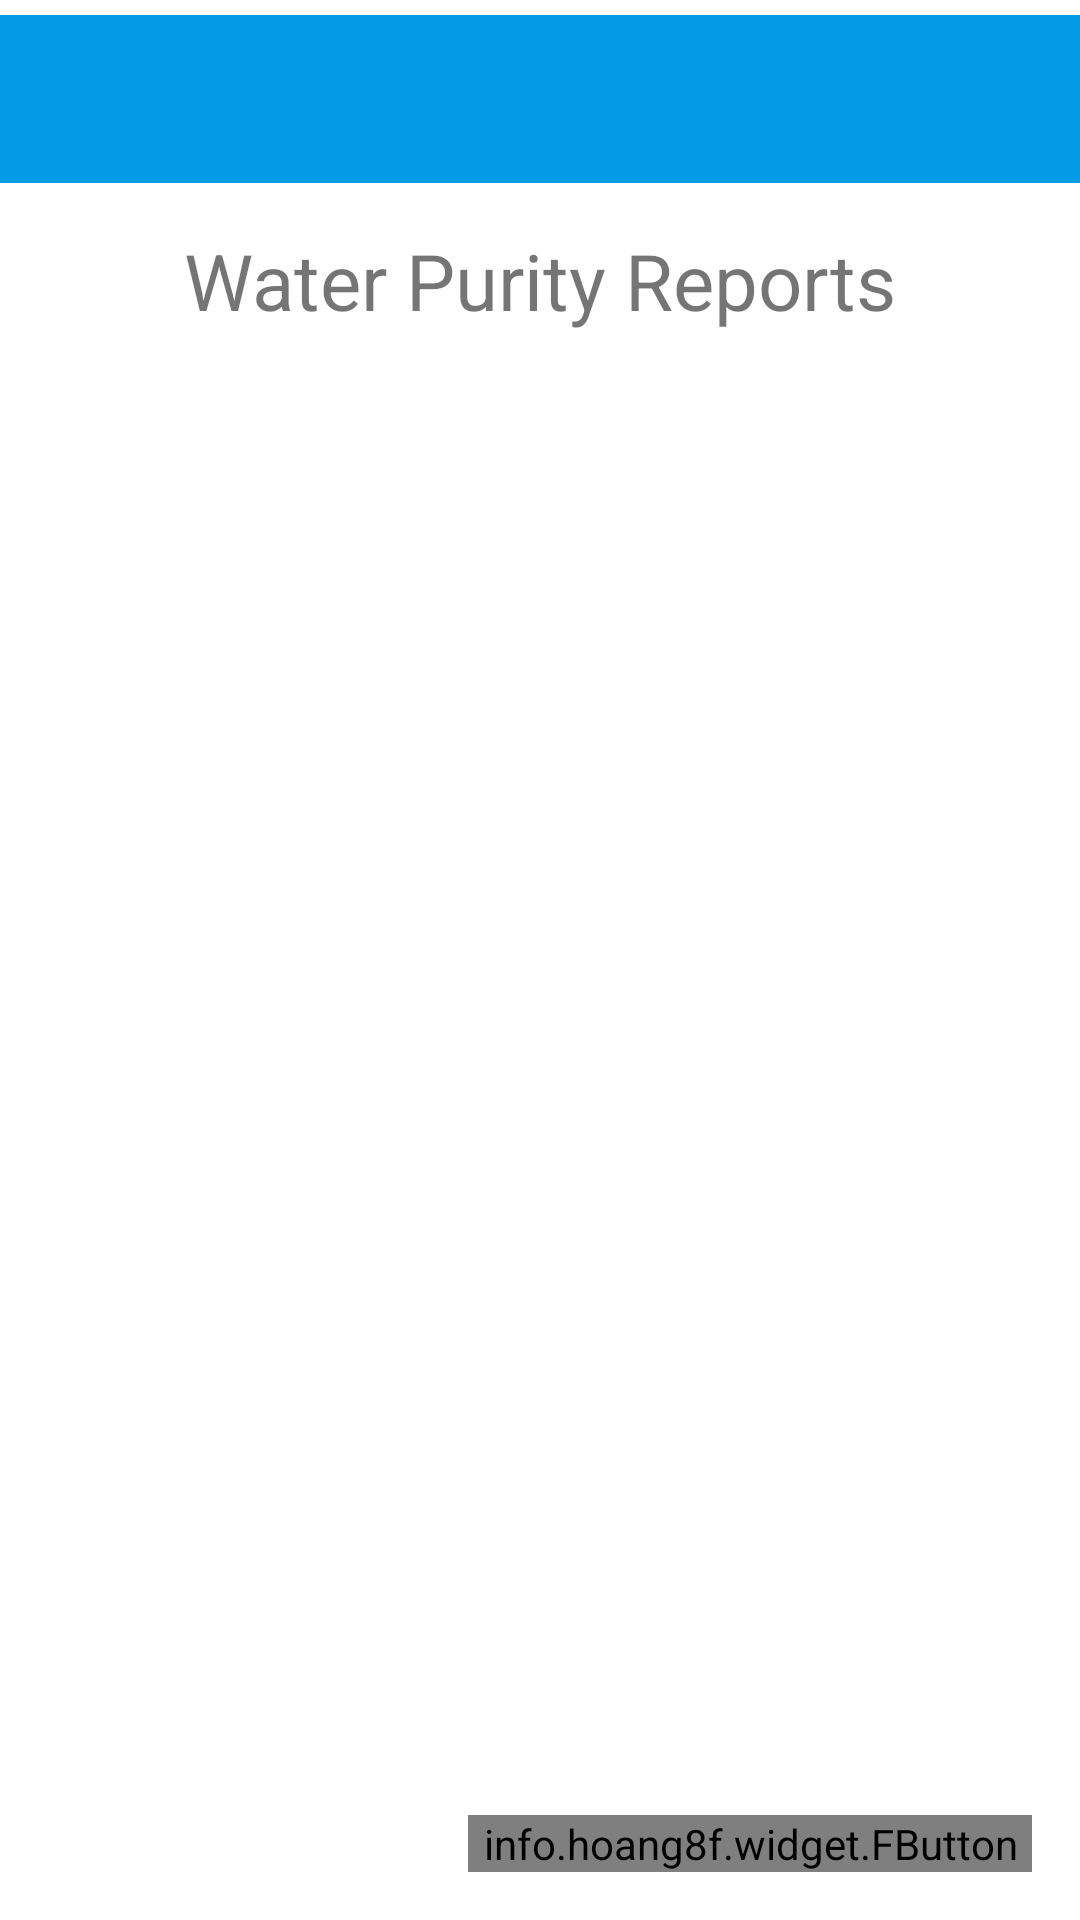

Write the Android layout XML for this screen, with the resource values it uses.
<!-- AndroidManifest.xml: application theme AppTheme -->
<!-- res/layout/activity_purity_reports_list.xml -->
<?xml version="1.0" encoding="utf-8"?>
<RelativeLayout xmlns:android="http://schemas.android.com/apk/res/android"
    xmlns:tools="http://schemas.android.com/tools"
    xmlns:fbutton="http://schemas.android.com/apk/res-auto"
    android:layout_width="match_parent"
    android:layout_height="match_parent"
    android:paddingBottom="@dimen/activity_vertical_margin"
    android:paddingLeft="0dp"
    android:paddingRight="0dp"
    android:paddingTop="5dp"
    android:background="#FFF"
    tools:context="project.waterSystem.Controller.PurityReportsListActivity">

    <info.hoang8f.widget.FButton
        android:text="Return to Main"
        android:layout_width="wrap_content"
        android:layout_height="wrap_content"
        android:id="@+id/ReturnButton"
        android:textColor="#FFF"
        android:fontFamily="sans-serif-light"
        fbutton:buttonColor="#039BE5"
        fbutton:shadowColor="#0277bd"
        fbutton:shadowEnabled="true"
        fbutton:shadowHeight="5dp"
        fbutton:cornerRadius="10dp"
        android:layout_marginEnd="16dp"
        android:layout_alignParentBottom="true"
        android:layout_alignParentEnd="true"
        android:paddingLeft="5dp"
        android:paddingRight="5dp"
        tools:ignore="HardcodedText" />

    <android.support.v7.widget.Toolbar
        android:layout_width="match_parent"
        android:layout_height="wrap_content"
        android:background="?attr/colorPrimary"
        android:theme="?attr/actionBarTheme"
        android:fitsSystemWindows="true"
        android:minHeight="?attr/actionBarSize"
        android:id="@+id/toolbar2"
        android:layout_alignParentBottom="false"
        android:layout_alignParentStart="true"
        android:layout_alignParentTop="true" />

    <ListView
        android:layout_width="match_parent"
        android:layout_height="match_parent"
        android:layout_below="@+id/toolbar2"
        android:layout_centerHorizontal="true"
        android:layout_marginTop="70dp"
        android:layout_above="@+id/ReturnButton"
        android:layout_marginBottom="20dp"
        android:id="@+id/ReportsListView" />

    <TextView
        android:text="Water Purity Reports"
        android:layout_width="wrap_content"
        android:layout_height="wrap_content"
        android:layout_marginTop="15dp"
        android:textSize="26sp"
        android:layout_below="@+id/toolbar2"
        android:layout_centerHorizontal="true"
        tools:ignore="HardcodedText" />
</RelativeLayout>
<!-- resources referenced by this layout -->
<resources>
  <dimen name="activity_vertical_margin">16dp</dimen>
  <style name="AppTheme" parent="Theme.AppCompat.Light.NoActionBar">
          
          <item name="colorPrimary">@color/colorPrimary</item>
          <item name="colorPrimaryDark">@color/colorPrimaryDark</item>
          <item name="colorAccent">@color/colorAccent</item>
      </style>
  <color name="colorPrimary">#039BE5</color>
  <color name="colorPrimaryDark">#0277bd</color>
  <color name="colorAccent">#FF4081</color>
</resources>
